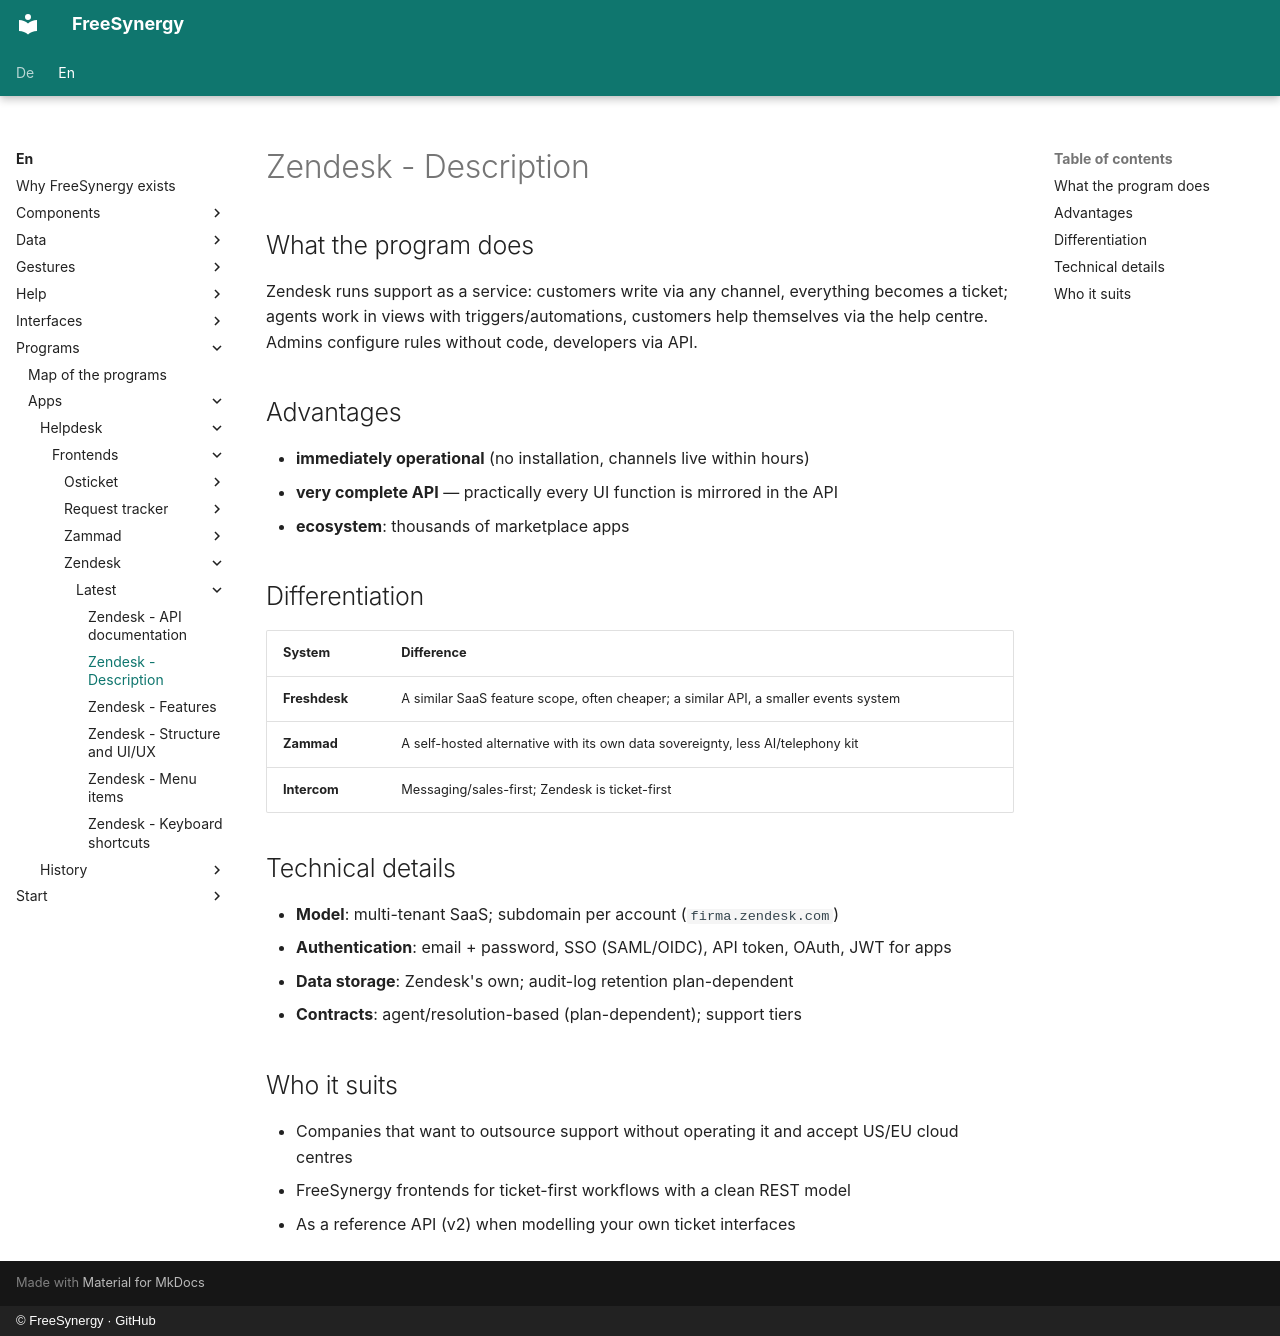

repository: FreeSynergy/fs-documentation · page: en/programs/apps/helpdesk/frontends/zendesk/latest/description/index.html · generator: mkdocs · copyright: © FreeSynergy · GitHub

# Zendesk - Description

## What the program does

Zendesk runs support as a service: customers write via any channel, everything becomes a ticket; agents work in views with triggers/automations, customers help themselves via the help centre. Admins configure rules without code, developers via API.

## Advantages

- **immediately operational** (no installation, channels live within hours)
- **very complete API** — practically every UI function is mirrored in the API
- **ecosystem**: thousands of marketplace apps

## Differentiation

| System | Difference |
|--------|------------|
| **Freshdesk** | A similar SaaS feature scope, often cheaper; a similar API, a smaller events system |
| **Zammad** | A self-hosted alternative with its own data sovereignty, less AI/telephony kit |
| **Intercom** | Messaging/sales-first; Zendesk is ticket-first |

## Technical details

- **Model**: multi-tenant SaaS; subdomain per account (`firma.zendesk.com`)
- **Authentication**: email + password, SSO (SAML/OIDC), API token, OAuth, JWT for apps
- **Data storage**: Zendesk's own; audit-log retention plan-dependent
- **Contracts**: agent/resolution-based (plan-dependent); support tiers

## Who it suits

- Companies that want to outsource support without operating it and accept US/EU cloud centres
- FreeSynergy frontends for ticket-first workflows with a clean REST model
- As a reference API (v2) when modelling your own ticket interfaces
